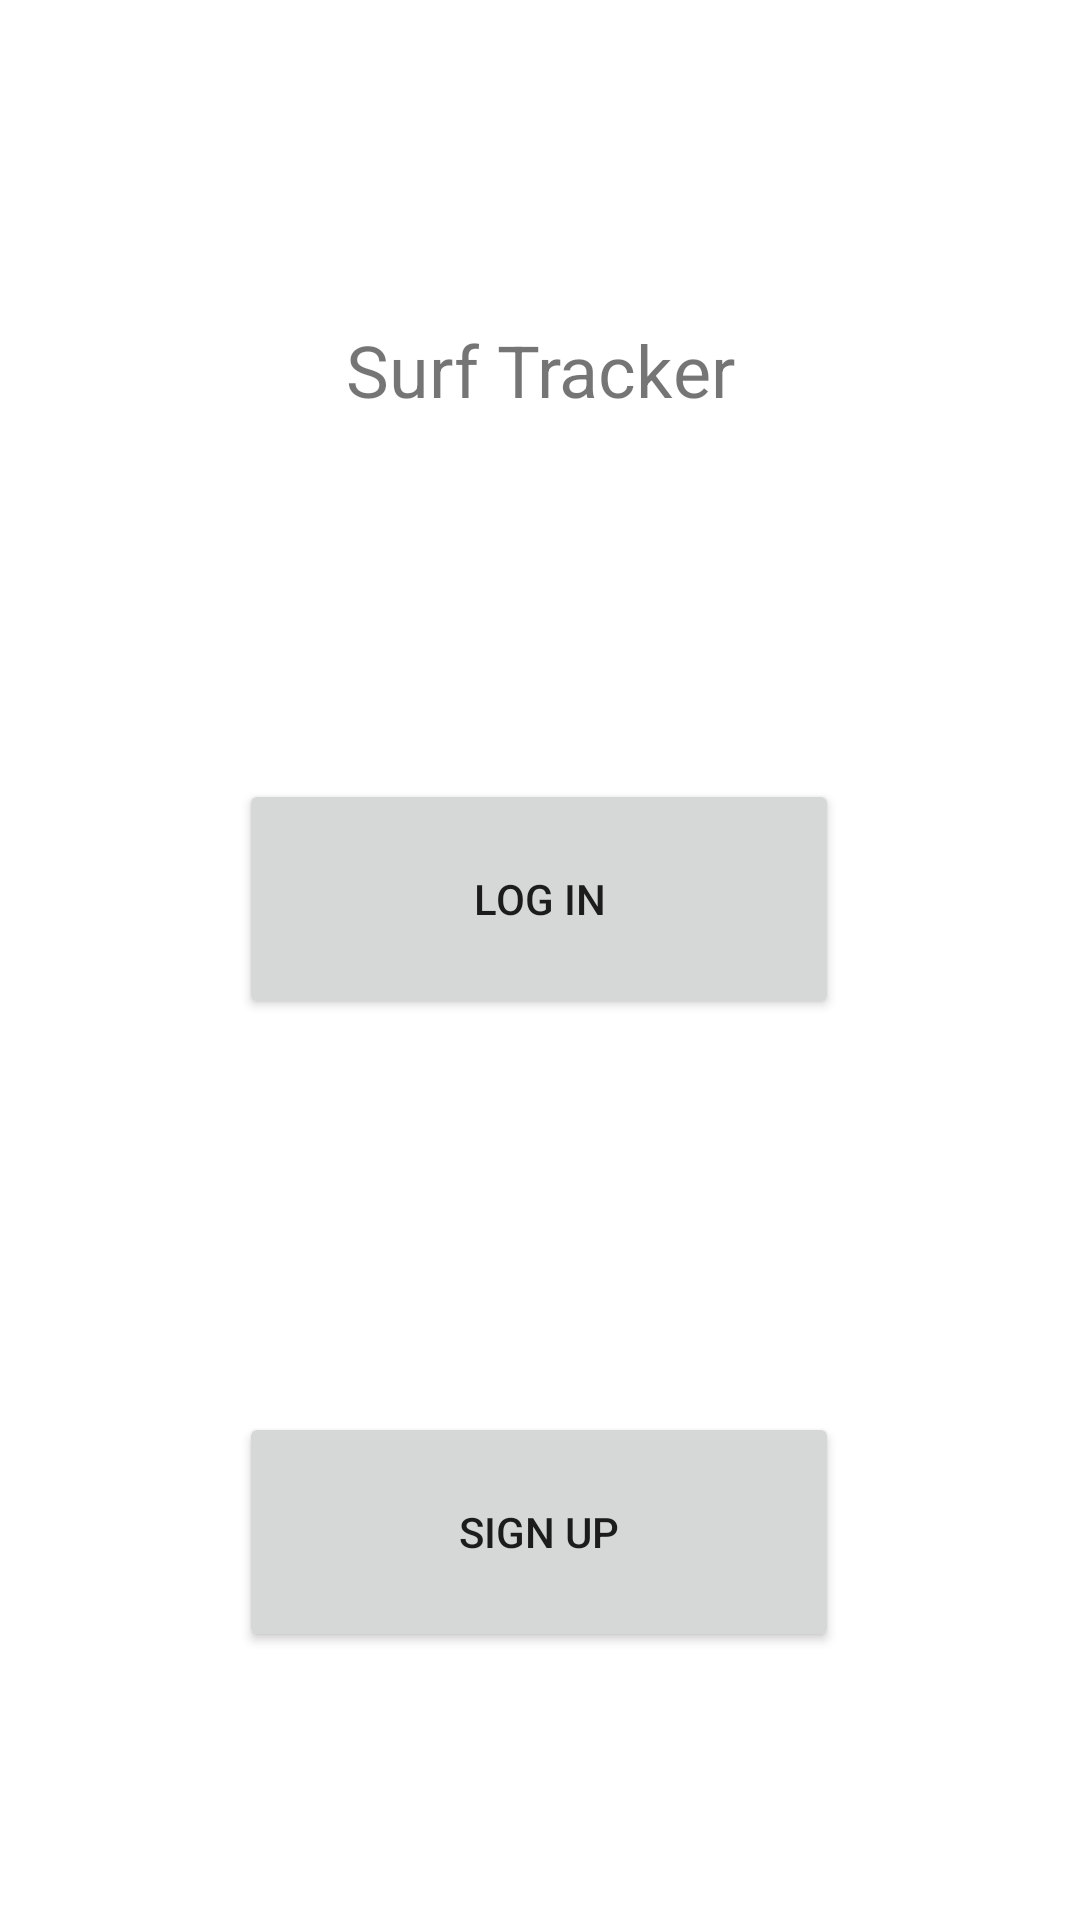

Reconstruct the res/layout file that produces this screen, plus the resources it refers to.
<!-- AndroidManifest.xml: application theme Theme.SurfTRAC -->
<!-- res/layout/activity_main.xml -->
<?xml version="1.0" encoding="utf-8"?>
<androidx.constraintlayout.widget.ConstraintLayout xmlns:android="http://schemas.android.com/apk/res/android"
    xmlns:app="http://schemas.android.com/apk/res-auto"
    xmlns:tools="http://schemas.android.com/tools"
    android:layout_width="match_parent"
    android:layout_height="match_parent"
    tools:context=".MainActivity">

    <TextView
        android:id="@+id/textView"
        android:layout_width="230dp"
        android:layout_height="49dp"
        android:gravity="center"
        android:text="Surf Tracker"
        android:textSize="24sp"
        app:layout_constraintBottom_toBottomOf="parent"
        app:layout_constraintEnd_toEndOf="parent"
        app:layout_constraintStart_toStartOf="parent"
        app:layout_constraintTop_toTopOf="parent"
        app:layout_constraintVertical_bias="0.167" />

    <Button
        android:id="@+id/Login_button"
        android:text="Log In"
        android:layout_width="200dp"
        android:layout_height="80dp"
        android:layout_marginTop="112dp"
        app:layout_constraintEnd_toEndOf="parent"
        app:layout_constraintHorizontal_bias="0.497"
        app:layout_constraintStart_toStartOf="parent"
        app:layout_constraintTop_toBottomOf="@+id/textView" />

    <Button
        android:id="@+id/SignUp_button"
        android:text="Sign Up"
        android:layout_width="200dp"
        android:layout_height="80dp"
        android:layout_marginTop="92dp"
        app:layout_constraintBottom_toBottomOf="parent"
        app:layout_constraintEnd_toEndOf="parent"
        app:layout_constraintHorizontal_bias="0.497"
        app:layout_constraintStart_toStartOf="parent"
        app:layout_constraintTop_toBottomOf="@+id/Login_button"
        app:layout_constraintVertical_bias="0.303" />

</androidx.constraintlayout.widget.ConstraintLayout>
<!-- resources referenced by this layout -->
<resources>
  <style name="Theme.SurfTRAC" parent="Theme.MaterialComponents.DayNight.DarkActionBar">
          
          <item name="colorPrimary">@color/purple_500</item>
          <item name="colorPrimaryVariant">@color/purple_700</item>
          <item name="colorOnPrimary">@color/white</item>
          
          <item name="colorSecondary">@color/teal_200</item>
          <item name="colorSecondaryVariant">@color/teal_700</item>
          <item name="colorOnSecondary">@color/black</item>
          
          <item name="android:statusBarColor">?attr/colorPrimaryVariant</item>
          
      </style>
  <color name="purple_500">#FF6200EE</color>
  <color name="purple_700">#FF3700B3</color>
  <color name="white">#FFFFFFFF</color>
  <color name="teal_200">#FF03DAC5</color>
  <color name="teal_700">#FF018786</color>
  <color name="black">#FF000000</color>
</resources>
